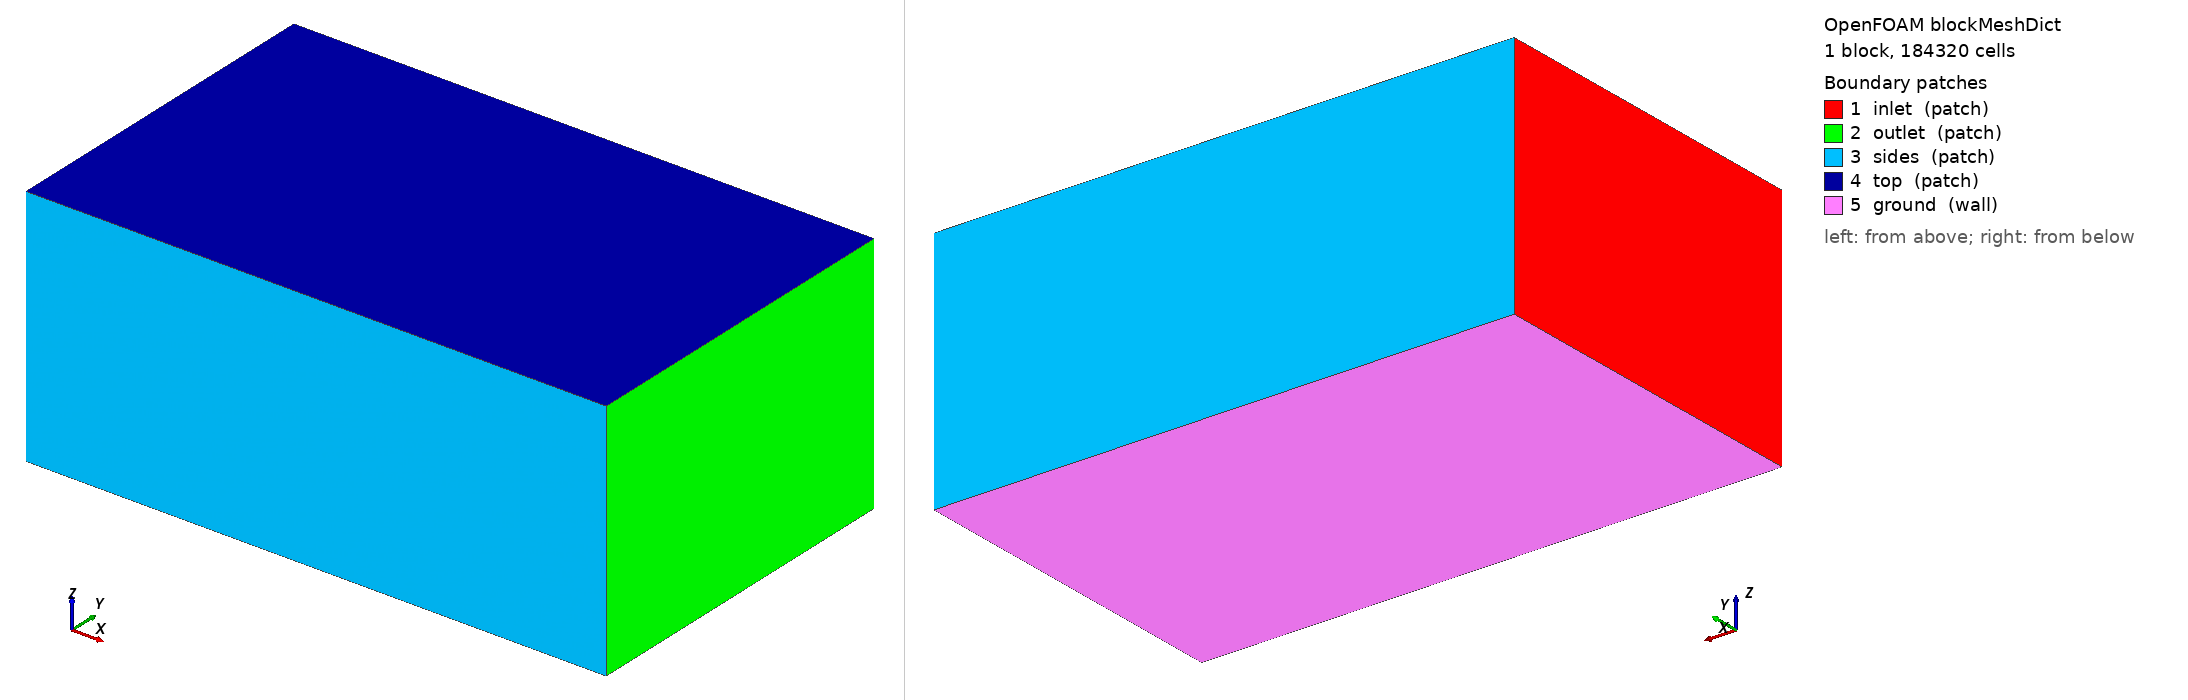

OpenFOAM case: the mesh blockMesh builds from blockMeshDict, 1 block(s), 184320 cells. Boundary patches (legend numbers): 1 inlet (patch), 2 outlet (patch), 3 sides (patch), 4 top (patch), 5 ground (wall). Left view from above one corner, right view from below the opposite corner. Boundary conditions: 1 field file(s) under 0/; 0 of 5 drawn patches have an entry in a shipped field file.

=== system/blockMeshDict ===
/*--------------------------------*- C++ -*----------------------------------*\
| =========                 |                                                 |
| \\      /  F ield         | OpenFOAM: The Open Source CFD Toolbox           |
|  \\    /   O peration     | Version:  2412                                  |
|   \\  /    A nd           | Website:  www.openfoam.com                      |
|    \\/     M anipulation  |                                                 |
\*---------------------------------------------------------------------------*/
FoamFile
{
    version     2.0;
    format      ascii;
    class       dictionary;
    object      blockMeshDict;
}
// * * * * * * * * * * * * * * * * * * * * * * * * * * * * * * * * * * * * * //

scale 1;

vertices
(
    (-6.0 -6.0 -4.412)
    (14.0 -6.0 -4.412)
    (14.0 6.0 -4.412)
    (-6.0 6.0 -4.412)
    (-6.0 -6.0 4.0)
    (14.0 -6.0 4.0)
    (14.0 6.0 4.0)
    (-6.0 6.0 4.0)
);

blocks
(
    hex (0 1 2 3 4 5 6 7) (80 48 48) simpleGrading (1 1 1)
);

edges ();

boundary
(
    inlet  { type patch; faces ((0 4 7 3)); }
    outlet { type patch; faces ((1 2 6 5)); }
    sides  { type patch; faces ((0 1 5 4) (3 7 6 2)); }
    top    { type patch; faces ((4 5 6 7)); }
    ground { type wall;  faces ((0 3 2 1)); }
);

mergePatchPairs ();


=== system/controlDict ===
/*--------------------------------*- C++ -*----------------------------------*\
| =========                 |                                                 |
| \\      /  F ield         | OpenFOAM: The Open Source CFD Toolbox           |
|  \\    /   O peration     | Version:  2412                                  |
|   \\  /    A nd           | Website:  www.openfoam.com                      |
|    \\/     M anipulation  |                                                 |
\*---------------------------------------------------------------------------*/
FoamFile
{
    version     2.0;
    format      ascii;
    class       dictionary;
    object      controlDict;
}
// * * * * * * * * * * * * * * * * * * * * * * * * * * * * * * * * * * * * * //

application     simpleFoam;
startFrom       startTime;
startTime       0;
stopAt          endTime;
endTime         2000;
deltaT          1;
writeControl    timeStep;
writeInterval   100;
purgeWrite      3;
writeFormat     ascii;
writePrecision  8;
writeCompression off;
timeFormat      general;
timePrecision   6;
runTimeModifiable true;

functions
{
    // plano receptor a la altura del suelo: D(x,y) se integra aqui
    receptorPlane
    {
        type            surfaces;
        libs            ("libsampling.so");
        surfaceFormat   raw;
        fields          (U p k omega);
        interpolationScheme cellPoint;
        surfaces
        {
            ground
            {
                type        plane;
                planeType   pointAndNormal;
                pointAndNormalDict
                {
                    point   (0 0 -4.402);
                    normal  (0 0 1);
                }
                triangulate false;
            }
        }
    }

    // lineas verticales: perfil de downwash u(z) bajo cada rotor
    downwashLines
    {
        type            sets;
        libs            ("libsampling.so");
        writeControl    timeStep;
        writeInterval   100;
        interpolationScheme cellPoint;
        setFormat       raw;
        fields          (U k omega);
        sets
        {
            line_under_rotor1
            {
                type        uniform;
                axis        z;
                start       (0.8627 0.8627 -4.392);
                end         (0.8627 0.8627 1.0);
                nPoints     60;
            }
        }
    }

    // residuos y fuerzas en el disco
    forces
    {
        type            forces;
        libs            ("libforces.so");
        writeControl    timeStep;
        writeInterval   20;
        patches         (ground);
        rho             rhoInf;
        rhoInf          1.1716;
        CofR            (0 0 0);
    }
}
